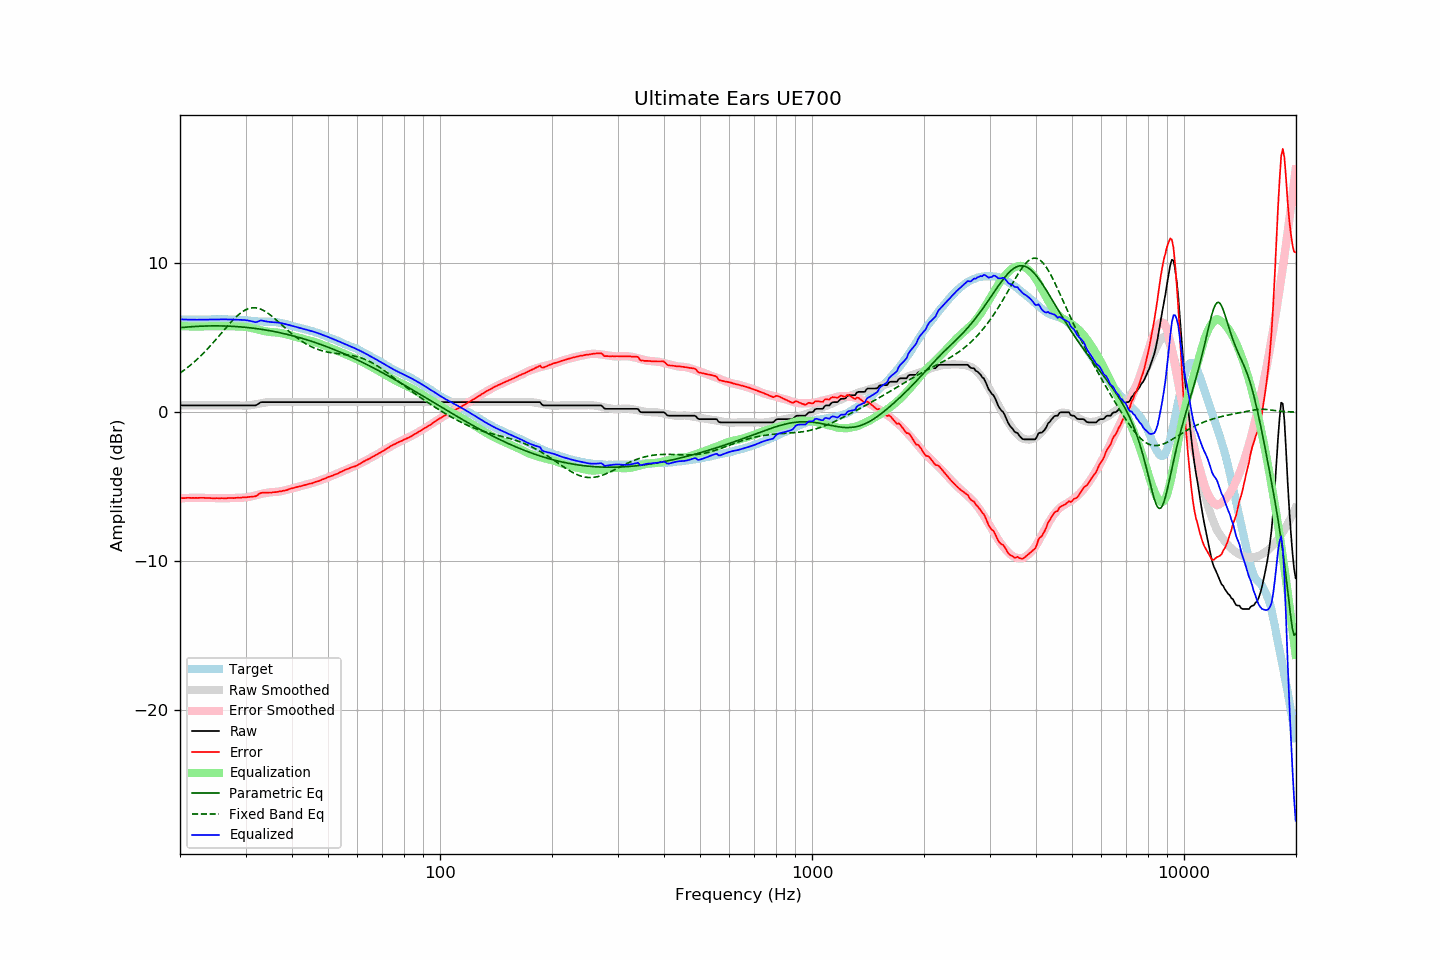

Values plotted in this chart, from the file beside it:
frequency, raw, error, smoothed, error_smoothed, equalization, parametric_eq, fixed_band_eq, equalized_raw, equalized_smoothed, target
20.00, 0.45, -5.79, 0.45, -5.78, 5.78, 5.68, 2.63, 6.24, 6.24, 6.24
20.20, 0.45, -5.78, 0.45, -5.78, 5.78, 5.69, 2.70, 6.23, 6.23, 6.23
20.40, 0.45, -5.78, 0.45, -5.77, 5.77, 5.70, 2.78, 6.23, 6.23, 6.23
20.61, 0.45, -5.78, 0.45, -5.77, 5.77, 5.71, 2.86, 6.22, 6.22, 6.23
20.81, 0.45, -5.76, 0.45, -5.77, 5.77, 5.72, 2.94, 6.22, 6.22, 6.21
21.02, 0.45, -5.76, 0.45, -5.76, 5.76, 5.72, 3.03, 6.22, 6.22, 6.21
21.23, 0.45, -5.76, 0.45, -5.76, 5.76, 5.73, 3.11, 6.21, 6.21, 6.21
21.44, 0.45, -5.77, 0.45, -5.76, 5.76, 5.74, 3.20, 6.21, 6.21, 6.22
21.66, 0.45, -5.76, 0.45, -5.76, 5.76, 5.75, 3.30, 6.21, 6.21, 6.21
21.87, 0.45, -5.77, 0.45, -5.76, 5.76, 5.75, 3.39, 6.21, 6.21, 6.22
22.09, 0.45, -5.76, 0.45, -5.76, 5.76, 5.76, 3.49, 6.21, 6.21, 6.21
22.31, 0.45, -5.77, 0.45, -5.76, 5.76, 5.77, 3.59, 6.21, 6.21, 6.22
22.54, 0.45, -5.76, 0.45, -5.76, 5.76, 5.77, 3.69, 6.21, 6.21, 6.21
22.76, 0.45, -5.76, 0.45, -5.76, 5.76, 5.78, 3.79, 6.21, 6.21, 6.21
22.99, 0.45, -5.76, 0.45, -5.76, 5.76, 5.78, 3.90, 6.22, 6.22, 6.21
23.22, 0.45, -5.76, 0.45, -5.76, 5.76, 5.79, 4.01, 6.22, 6.22, 6.21
23.45, 0.45, -5.77, 0.45, -5.77, 5.77, 5.79, 4.12, 6.22, 6.22, 6.22
23.69, 0.45, -5.77, 0.45, -5.77, 5.77, 5.79, 4.24, 6.22, 6.22, 6.22
23.92, 0.45, -5.77, 0.45, -5.77, 5.77, 5.79, 4.35, 6.22, 6.22, 6.22
24.16, 0.45, -5.78, 0.45, -5.77, 5.77, 5.80, 4.47, 6.23, 6.23, 6.23
24.40, 0.45, -5.79, 0.45, -5.78, 5.78, 5.80, 4.59, 6.23, 6.23, 6.24
24.65, 0.45, -5.79, 0.45, -5.78, 5.78, 5.80, 4.71, 6.23, 6.23, 6.24
24.89, 0.45, -5.79, 0.45, -5.78, 5.78, 5.80, 4.84, 6.23, 6.23, 6.24
25.14, 0.45, -5.78, 0.45, -5.78, 5.78, 5.80, 4.96, 6.24, 6.24, 6.23
25.39, 0.45, -5.79, 0.45, -5.78, 5.78, 5.80, 5.09, 6.24, 6.24, 6.24
25.65, 0.45, -5.79, 0.45, -5.78, 5.78, 5.79, 5.22, 6.24, 6.24, 6.24
25.91, 0.45, -5.78, 0.45, -5.78, 5.78, 5.79, 5.34, 6.24, 6.24, 6.23
26.16, 0.45, -5.79, 0.45, -5.78, 5.78, 5.79, 5.47, 6.24, 6.24, 6.24
26.43, 0.45, -5.79, 0.45, -5.78, 5.78, 5.79, 5.60, 6.23, 6.23, 6.24
26.69, 0.45, -5.79, 0.45, -5.78, 5.78, 5.78, 5.72, 6.23, 6.23, 6.24
26.96, 0.45, -5.77, 0.45, -5.78, 5.78, 5.78, 5.85, 6.23, 6.23, 6.22
27.23, 0.45, -5.77, 0.45, -5.77, 5.77, 5.77, 5.97, 6.23, 6.23, 6.22
27.50, 0.45, -5.77, 0.45, -5.77, 5.77, 5.77, 6.08, 6.22, 6.22, 6.22
27.77, 0.45, -5.78, 0.45, -5.77, 5.77, 5.76, 6.20, 6.22, 6.22, 6.23
28.05, 0.45, -5.77, 0.45, -5.76, 5.76, 5.76, 6.31, 6.22, 6.22, 6.22
28.33, 0.45, -5.76, 0.45, -5.76, 5.76, 5.75, 6.41, 6.21, 6.21, 6.21
28.62, 0.45, -5.75, 0.45, -5.75, 5.75, 5.74, 6.51, 6.21, 6.21, 6.20
28.90, 0.45, -5.76, 0.45, -5.75, 5.75, 5.73, 6.60, 6.20, 6.20, 6.21
29.19, 0.45, -5.75, 0.45, -5.75, 5.75, 5.73, 6.69, 6.20, 6.19, 6.20
29.48, 0.45, -5.73, 0.44, -5.75, 5.75, 5.72, 6.76, 6.20, 6.19, 6.18
29.78, 0.45, -5.73, 0.44, -5.74, 5.74, 5.71, 6.83, 6.19, 6.18, 6.18
30.08, 0.45, -5.73, 0.44, -5.73, 5.73, 5.70, 6.88, 6.18, 6.17, 6.18
30.38, 0.45, -5.71, 0.45, -5.71, 5.71, 5.68, 6.93, 6.16, 6.16, 6.16
30.68, 0.45, -5.70, 0.46, -5.69, 5.69, 5.67, 6.97, 6.14, 6.15, 6.15
30.99, 0.45, -5.69, 0.47, -5.67, 5.67, 5.66, 7.00, 6.12, 6.14, 6.14
31.30, 0.45, -5.68, 0.49, -5.64, 5.64, 5.65, 7.01, 6.10, 6.13, 6.13
31.61, 0.45, -5.67, 0.51, -5.61, 5.61, 5.63, 7.02, 6.07, 6.12, 6.12
31.93, 0.45, -5.65, 0.53, -5.59, 5.59, 5.62, 7.01, 6.04, 6.11, 6.10
32.24, 0.50, -5.60, 0.55, -5.56, 5.56, 5.61, 6.99, 6.06, 6.11, 6.11
32.57, 0.58, -5.51, 0.57, -5.53, 5.53, 5.59, 6.97, 6.12, 6.10, 6.09
32.89, 0.65, -5.44, 0.59, -5.51, 5.51, 5.58, 6.93, 6.16, 6.10, 6.09
33.22, 0.67, -5.42, 0.61, -5.48, 5.48, 5.56, 6.88, 6.15, 6.09, 6.09
33.55, 0.67, -5.41, 0.63, -5.46, 5.46, 5.54, 6.83, 6.13, 6.09, 6.08
33.89, 0.67, -5.42, 0.65, -5.44, 5.44, 5.53, 6.77, 6.11, 6.08, 6.09
34.23, 0.67, -5.40, 0.66, -5.42, 5.42, 5.51, 6.70, 6.09, 6.08, 6.07
34.57, 0.67, -5.41, 0.67, -5.40, 5.40, 5.49, 6.62, 6.07, 6.07, 6.08
34.92, 0.67, -5.40, 0.68, -5.38, 5.38, 5.47, 6.54, 6.06, 6.07, 6.07
35.27, 0.67, -5.41, 0.69, -5.37, 5.37, 5.45, 6.46, 6.05, 6.06, 6.08
35.62, 0.67, -5.38, 0.69, -5.37, 5.37, 5.43, 6.37, 6.04, 6.06, 6.05
35.97, 0.67, -5.38, 0.69, -5.36, 5.36, 5.41, 6.28, 6.03, 6.05, 6.05
... 635 more rows
